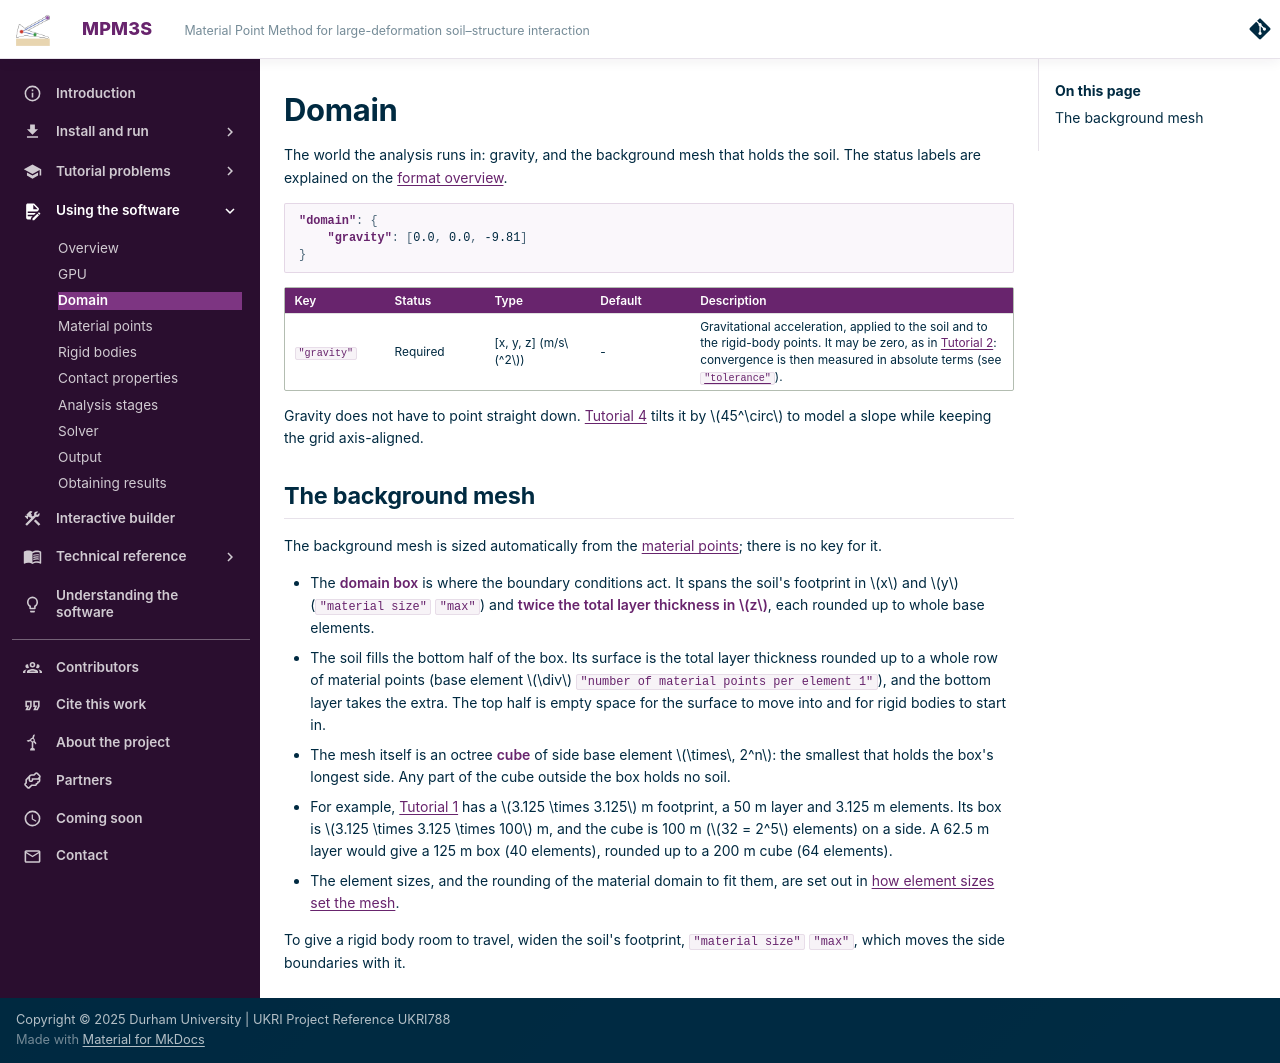

repository: MPM3S/MPM3S.github.io · page: docs/UsingTheSoftware/InputFormat/domain/index.html · generator: mkdocs

# Domain

The world the analysis runs in: gravity, and the background mesh that holds the soil. The status labels are explained on the [format overview](index.md#how-to-read-these-pages).

```json
"domain": {
    "gravity": [0.0, 0.0, -9.81]
}
```

<div class="small-table" markdown>

| Key         | Status   | Type                     | Default | Description |
|-------------|----------|--------------------------|---------|-------------|
| `"gravity"` | Required | [x, y, z] (m/s$^2$)      | -       | Gravitational acceleration, applied to the soil and to the rigid-body points. It may be zero, as in [Tutorial 2](../../TutorialProblems/Tutorial_2.md): convergence is then measured in absolute terms (see [`"tolerance"`](solver.md)). |

</div>

Gravity does not have to point straight down. [Tutorial 4](../../TutorialProblems/Tutorial_4.md) tilts it by $45^\circ$ to model a slope while keeping the grid axis-aligned.

## The background mesh

The background mesh is sized automatically from the [material points](material_points.md); there is no key for it.

- The **domain box** is where the boundary conditions act. It spans the soil's footprint in $x$ and $y$ (`"material size"` `"max"`) and **twice the total layer thickness in $z$**, each rounded up to whole base elements.
- The soil fills the bottom half of the box. Its surface is the total layer thickness rounded up to a whole row of material points (base element $\div$ `"number of material points per element 1"`), and the bottom layer takes the extra. The top half is empty space for the surface to move into and for rigid bodies to start in.
- The mesh itself is an octree **cube** of side base element $\times\, 2^n$: the smallest that holds the box's longest side. Any part of the cube outside the box holds no soil.
- For example, [Tutorial 1](../../TutorialProblems/Tutorial_1.md) has a $3.125 \times 3.125$ m footprint, a 50 m layer and 3.125 m elements. Its box is $3.125 \times 3.125 \times 100$ m, and the cube is 100 m ($32 = 2^5$ elements) on a side. A 62.5 m layer would give a 125 m box (40 elements), rounded up to a 200 m cube (64 elements).
- The element sizes, and the rounding of the material domain to fit them, are set out in [how element sizes set the mesh](material_points.md#how-element-sizes-set-the-mesh).

To give a rigid body room to travel, widen the soil's footprint, `"material size"` `"max"`, which moves the side boundaries with it.
